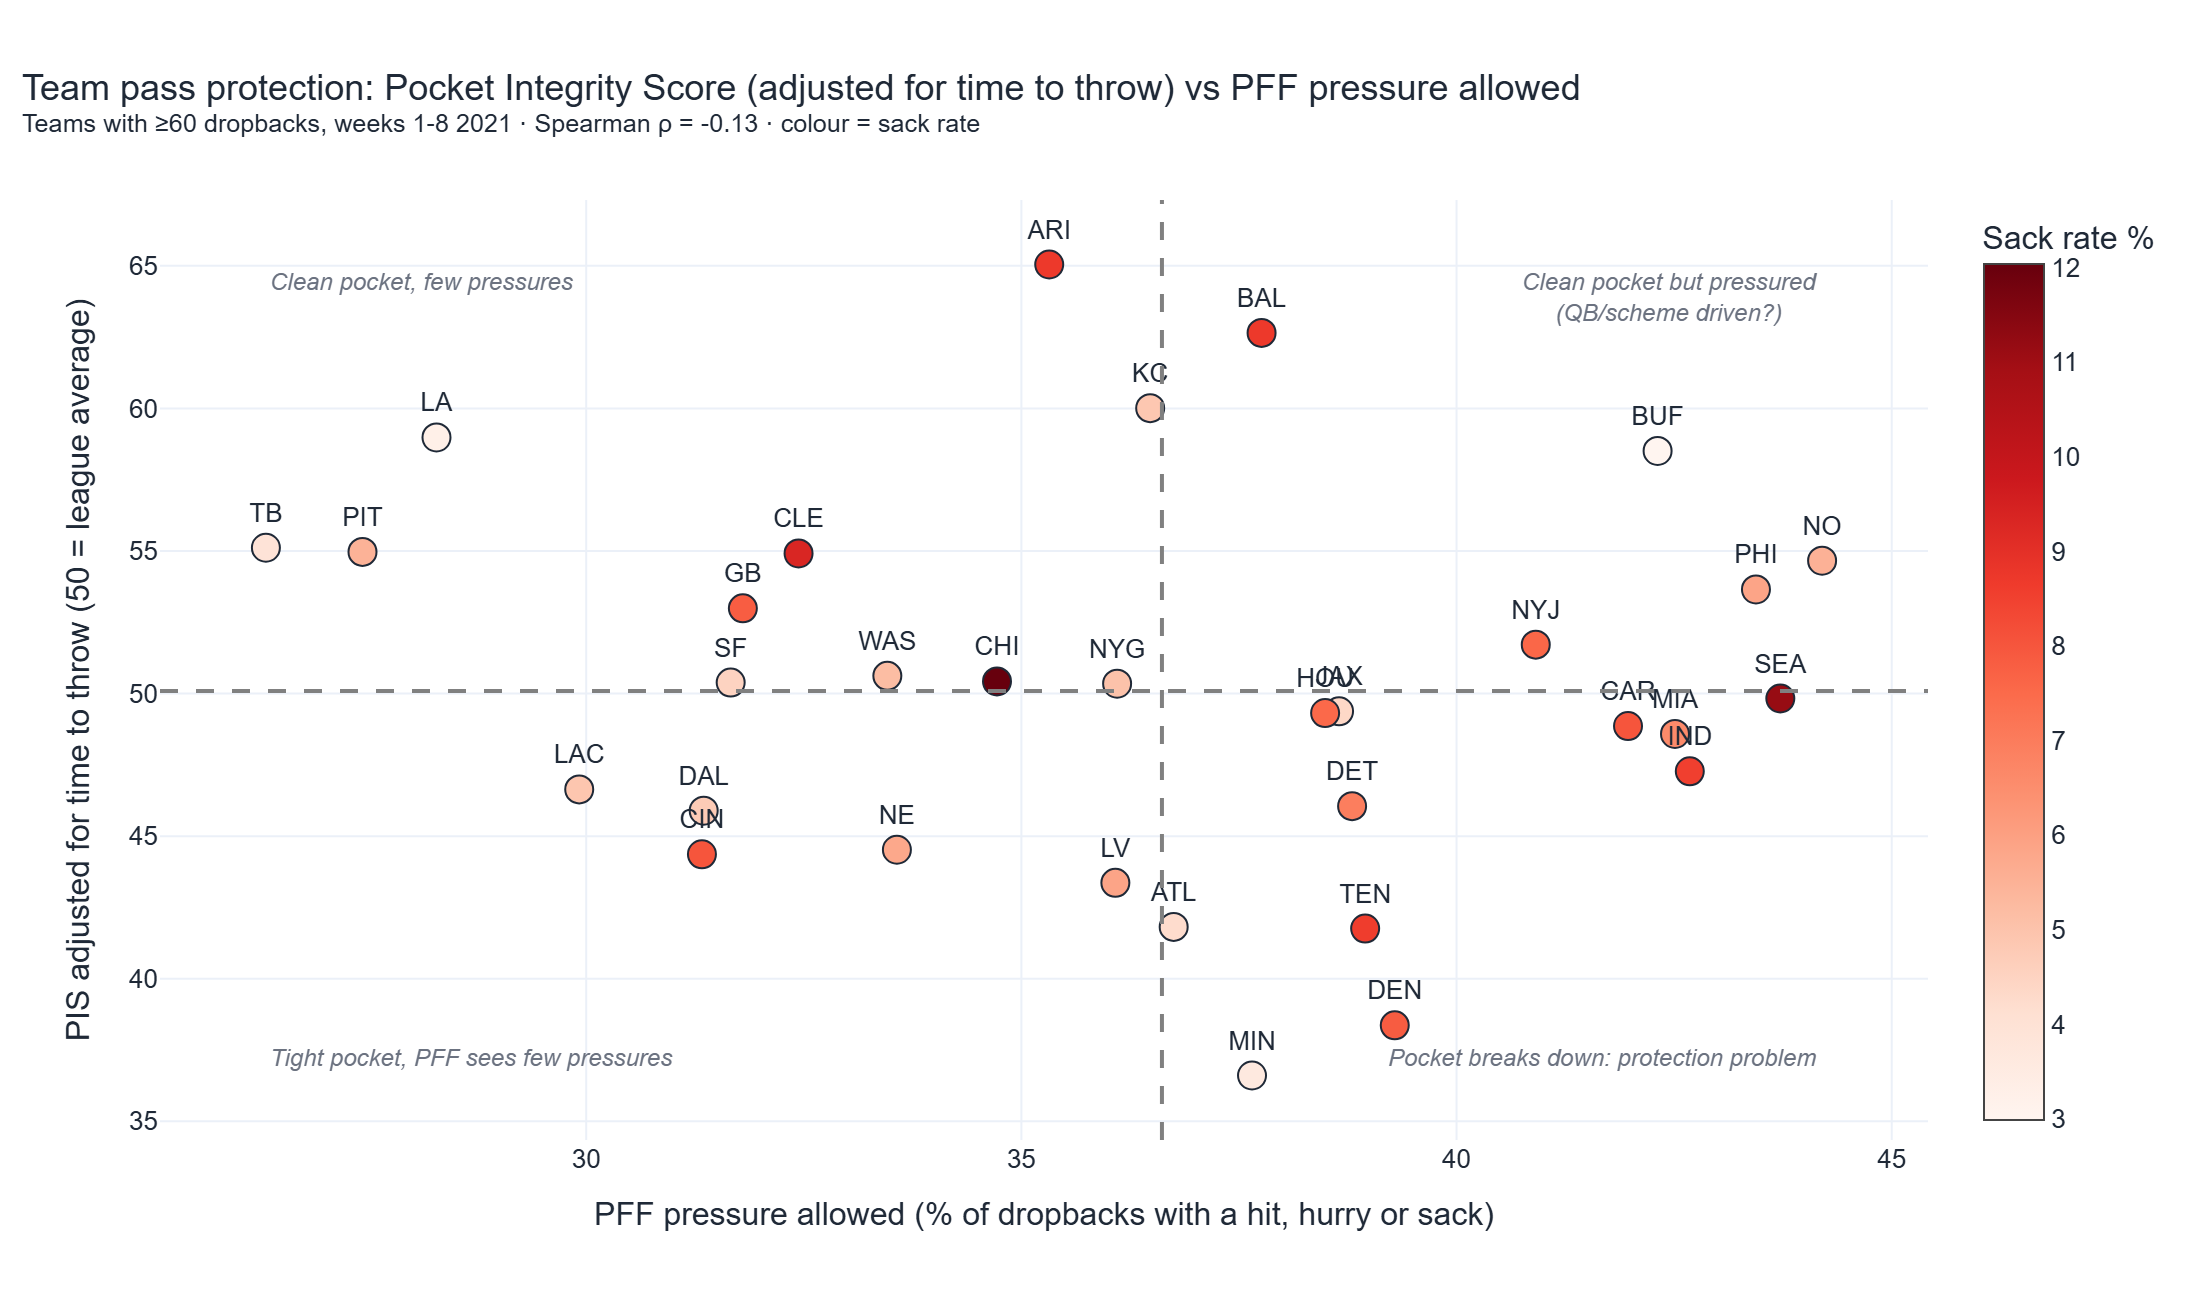

Data behind this chart, as committed beside it:
possessionTeam, n_plays, PIS, PIS_adj, time_to_throw, cushion, clean_time_pct, pocket_area, pressure_rate_pff, sack_rate, beaten_rate, tracking_pressure_rate, median_time_to_pressure_s, rank_PIS, rank_PIS_adj, PIS_adj_noPA_noPR, rank_PIS_adj_noPA_noPR
ARI, 218, 66.59, 65.05, 3.252, 4.807, 0.957, 10.74, 0.3532, 0.0872, 0.3945, 0.2615, 4.5, 1, 1, 62.93, 1
BAL, 241, 63.52, 62.65, 3.33, 4.871, 0.9334, 10.22, 0.3776, 0.0871, 0.4232, 0.39, 3.6, 2, 2, 59.03, 5
KC, 307, 62.4, 60.01, 3.152, 4.721, 0.9482, 9.379, 0.3648, 0.0489, 0.3648, 0.3127, 3.8, 4, 3, 60.59, 4
LA, 244, 63.13, 58.98, 2.947, 4.68, 0.9746, 8.035, 0.2828, 0.0328, 0.4016, 0.2131, 4.4, 3, 4, 61.29, 2
BUF, 234, 60.69, 58.51, 3.176, 4.607, 0.9494, 10.08, 0.4231, 0.0299, 0.4615, 0.3376, 3.6, 7, 5, 61.21, 3
TB, 304, 60.82, 55.12, 2.764, 4.623, 0.9689, 7.542, 0.2632, 0.0395, 0.3421, 0.2171, 4.7, 6, 6, 58.94, 6
PIT, 237, 61.76, 54.97, 2.637, 4.728, 0.9519, 7.552, 0.2743, 0.0549, 0.4557, 0.2954, 3.0, 5, 7, 55.35, 8
CLE, 225, 57.69, 54.91, 3.107, 4.488, 0.947, 9.505, 0.3244, 0.0933, 0.4533, 0.2489, 3.9, 8, 8, 54.67, 9
NO, 181, 56.69, 54.66, 3.195, 4.513, 0.9396, 9.521, 0.442, 0.0552, 0.4696, 0.3149, 3.6, 9, 9, 57.34, 7
PHI, 221, 53.52, 53.65, 3.448, 4.402, 0.9356, 9.653, 0.4344, 0.0588, 0.4253, 0.3982, 3.4, 15, 10, 52.8, 11
GB, 217, 55.95, 52.99, 3.085, 4.425, 0.9513, 9.571, 0.318, 0.0783, 0.3917, 0.2627, 4.1, 10, 11, 54.04, 10
NYJ, 264, 53.52, 51.72, 3.221, 4.337, 0.9452, 10.39, 0.4091, 0.0758, 0.4583, 0.3144, 3.7, 14, 12, 50.74, 15
WAS, 269, 52.87, 50.62, 3.169, 4.348, 0.9497, 8.428, 0.3346, 0.052, 0.3866, 0.316, 3.7, 17, 13, 51.37, 12
CHI, 216, 53.64, 50.43, 3.057, 4.338, 0.9382, 9.942, 0.3472, 0.1204, 0.4444, 0.3241, 3.6, 12, 14, 50.9, 13
SF, 199, 53.6, 50.38, 3.056, 4.387, 0.9477, 8.6, 0.3166, 0.0452, 0.3618, 0.3417, 3.5, 13, 15, 48.61, 22
NYG, 277, 54.85, 50.35, 2.905, 4.445, 0.9548, 8.752, 0.361, 0.0505, 0.4332, 0.361, 3.4, 11, 16, 50.6, 16
SEA, 215, 52.03, 49.83, 3.174, 4.337, 0.9313, 9.604, 0.4372, 0.1116, 0.5023, 0.3628, 3.7, 19, 17, 50.85, 14
JAX, 251, 51.88, 49.38, 3.139, 4.355, 0.9461, 9.063, 0.3865, 0.0438, 0.4143, 0.3785, 3.3, 20, 18, 48.77, 21
HOU, 239, 53.46, 49.32, 2.947, 4.371, 0.9357, 9.534, 0.3849, 0.0753, 0.4895, 0.3138, 3.4, 16, 19, 49.87, 17
CAR, 274, 51.4, 48.86, 3.136, 4.348, 0.9362, 9.315, 0.4197, 0.0803, 0.4927, 0.3905, 3.2, 21, 20, 48.8, 20
MIA, 287, 52.26, 48.59, 3.002, 4.402, 0.9243, 8.848, 0.4251, 0.0662, 0.5575, 0.3833, 3.1, 18, 21, 48.89, 19
IND, 246, 49.05, 47.28, 3.225, 4.274, 0.923, 9.085, 0.4268, 0.0854, 0.5285, 0.4024, 3.4, 26, 22, 47.63, 23
LAC, 264, 50.72, 46.64, 2.954, 4.312, 0.9465, 8.831, 0.2992, 0.0492, 0.4205, 0.3598, 3.4, 22, 23, 46.54, 24
DET, 317, 49.84, 46.05, 2.989, 4.305, 0.9446, 7.762, 0.388, 0.0694, 0.5205, 0.3502, 3.3, 25, 24, 44.97, 25
DAL, 252, 49.95, 45.89, 2.958, 4.321, 0.9529, 7.677, 0.3135, 0.0476, 0.3849, 0.3016, 3.7, 23, 25, 41.32, 28
NE, 277, 49.86, 44.52, 2.808, 4.2, 0.9503, 9.035, 0.3357, 0.0578, 0.4549, 0.3141, 3.5, 24, 26, 49.38, 18
CIN, 249, 48.95, 44.36, 2.895, 4.226, 0.9457, 7.658, 0.3133, 0.0803, 0.4819, 0.2972, 3.3, 27, 27, 44.66, 26
LV, 255, 47.45, 43.36, 2.954, 4.174, 0.9484, 8.344, 0.3608, 0.0588, 0.5333, 0.3373, 3.4, 28, 28, 43.69, 27
ATL, 283, 47, 41.82, 2.825, 4.146, 0.9528, 8.684, 0.3675, 0.0424, 0.4452, 0.3428, 3.3, 29, 29, 39.75, 30
TEN, 267, 46.71, 41.76, 2.852, 4.166, 0.939, 8.635, 0.3895, 0.0861, 0.4682, 0.3708, 3.1, 30, 30, 40.05, 29
DEN, 280, 41.15, 38.37, 3.106, 3.994, 0.9268, 8.328, 0.3929, 0.0786, 0.4107, 0.4107, 3.3, 31, 31, 37.77, 31
MIN, 247, 40.86, 36.61, 2.934, 3.948, 0.9417, 8.438, 0.3765, 0.0364, 0.502, 0.4008, 3.2, 32, 32, 34.75, 32
